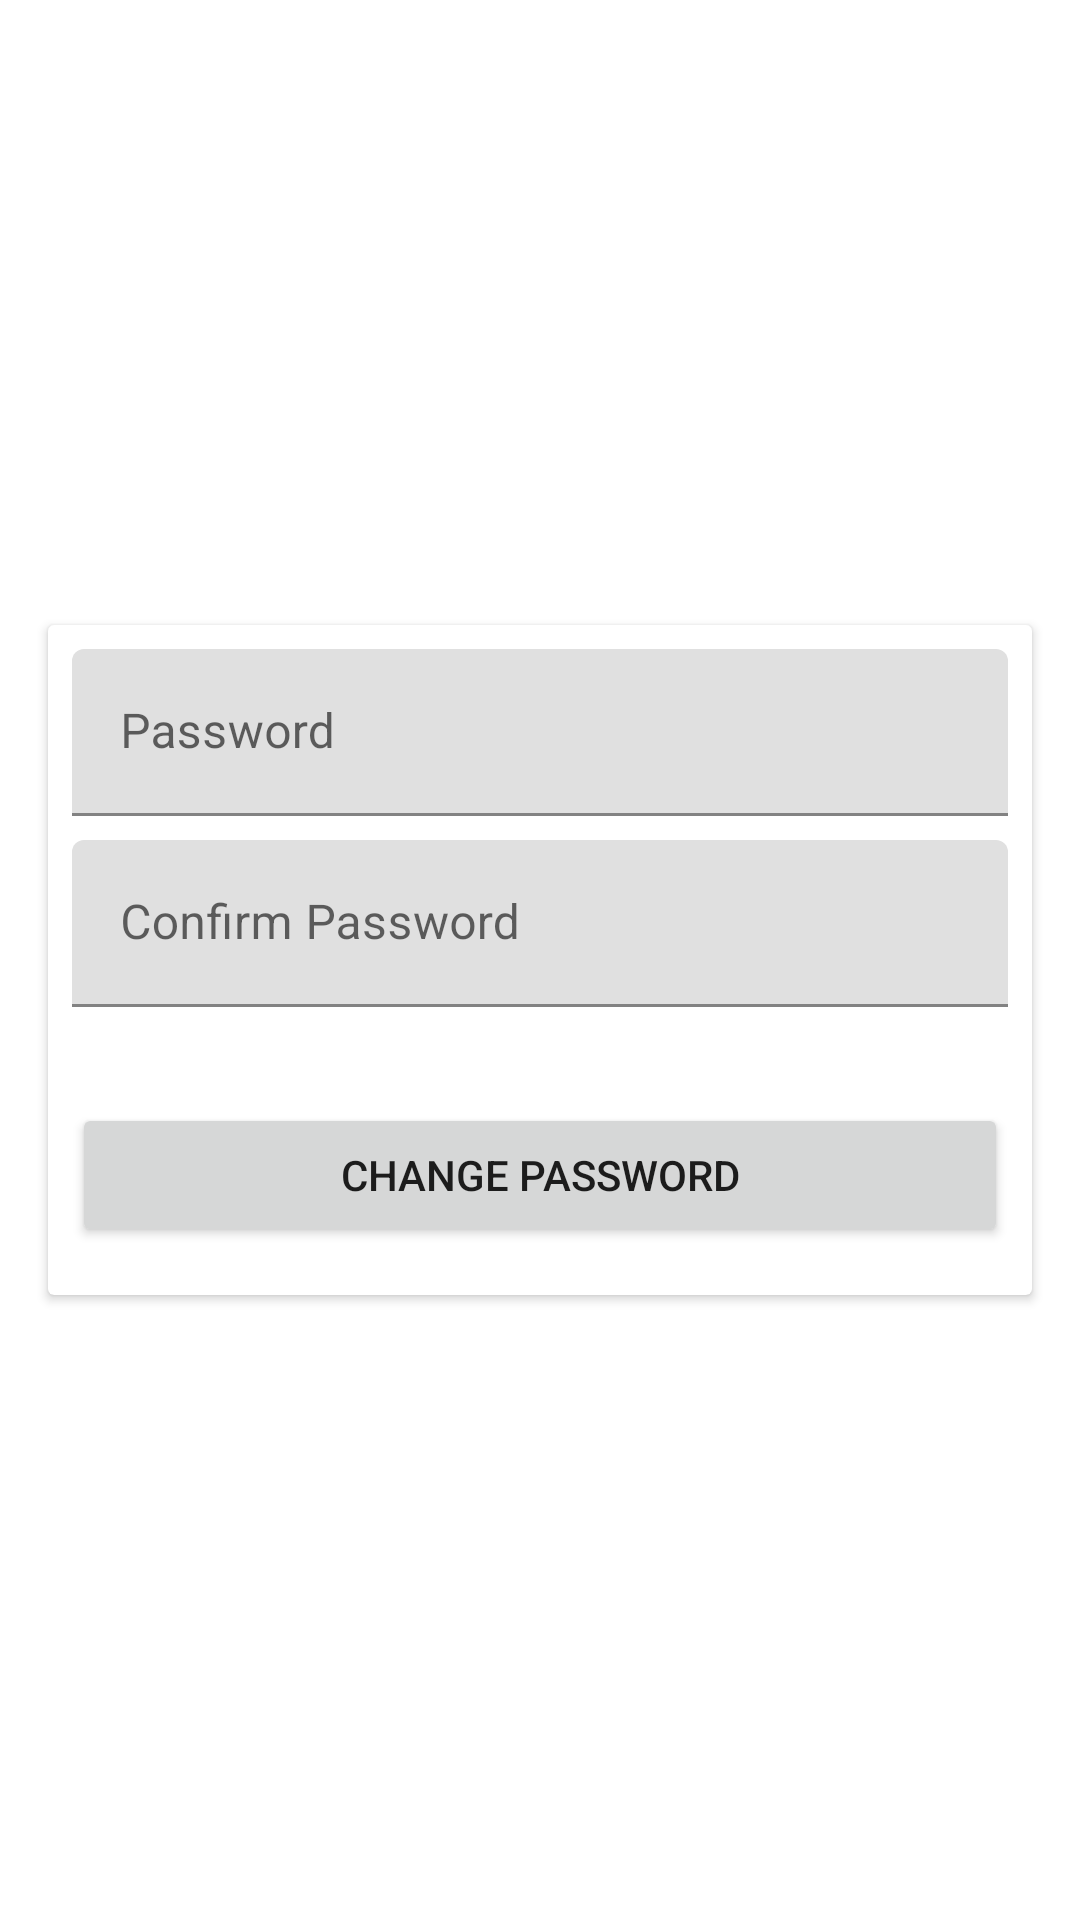

Produce the Android XML layout that renders to this screen, including the resource entries it uses.
<!-- AndroidManifest.xml: fallback theme Theme.MaterialComponents.DayNight.NoActionBar -->
<!-- res/layout/fragment_user_contact.xml -->
<android.support.constraint.ConstraintLayout xmlns:android="http://schemas.android.com/apk/res/android"
    xmlns:app="http://schemas.android.com/apk/res-auto"
    xmlns:tools="http://schemas.android.com/tools"
    android:layout_width="match_parent"
    android:layout_height="match_parent"
    tools:context="com.motivaimagine.motivaimplants.motiva_test.UserData">


    <android.support.v4.widget.NestedScrollView
        android:layout_width="0dp"
        android:layout_height="0dp"
        android:layout_marginBottom="0dp"
        android:layout_marginLeft="0dp"
        android:layout_marginRight="0dp"
        android:layout_marginTop="0dp"
        app:layout_constraintBottom_toBottomOf="parent"
        app:layout_constraintHorizontal_bias="1.0"
        app:layout_constraintLeft_toLeftOf="parent"
        app:layout_constraintRight_toRightOf="parent"
        app:layout_constraintTop_toTopOf="parent"
        app:layout_constraintVertical_bias="1.0">

        <android.support.v7.widget.CardView
            android:layout_width="match_parent"
            android:layout_height="354dp"
            android:layout_gravity="center"
            android:layout_marginBottom="16dp"
            android:layout_marginEnd="16dp"
            android:layout_marginLeft="16dp"
            android:layout_marginRight="16dp"
            android:layout_marginStart="16dp"
            android:layout_marginTop="16dp"
            app:layout_constraintBottom_toBottomOf="parent"
            app:layout_constraintLeft_toLeftOf="parent"
            app:layout_constraintRight_toRightOf="parent"
            app:layout_constraintTop_toTopOf="parent"
            app:layout_constraintVertical_bias="0.08">


            <LinearLayout
                android:layout_width="match_parent"
                android:layout_height="match_parent"
                android:orientation="vertical">

                <android.support.design.widget.TextInputLayout
                    android:layout_width="match_parent"
                    android:layout_height="wrap_content"
                    android:layout_marginLeft="8dp"
                    android:layout_marginRight="8dp"
                    android:layout_marginTop="8dp">

                    <EditText
                        android:layout_width="match_parent"
                        android:layout_height="wrap_content"
                        android:hint="Password"
                        android:password="true" />
                </android.support.design.widget.TextInputLayout>

                <android.support.design.widget.TextInputLayout
                    android:layout_width="match_parent"
                    android:layout_height="wrap_content"
                    android:layout_marginBottom="16dp"
                    android:layout_marginLeft="8dp"
                    android:layout_marginRight="8dp"
                    android:layout_marginTop="8dp">

                    <EditText
                        android:id="@+id/editText"
                        android:layout_width="match_parent"
                        android:layout_height="wrap_content"
                        android:hint="Confirm Password"
                        android:password="true" />
                </android.support.design.widget.TextInputLayout>


                <Button
                    android:id="@+id/button3"
                    android:layout_width="match_parent"
                    android:layout_height="wrap_content"
                    android:layout_marginBottom="16dp"
                    android:layout_marginLeft="8dp"
                    android:layout_marginRight="8dp"
                    android:layout_marginTop="16dp"
                    android:text="Change Password" />

            </LinearLayout>
        </android.support.v7.widget.CardView>
    </android.support.v4.widget.NestedScrollView>
</android.support.constraint.ConstraintLayout>
<!-- resources referenced by this layout -->
<resources>

</resources>
